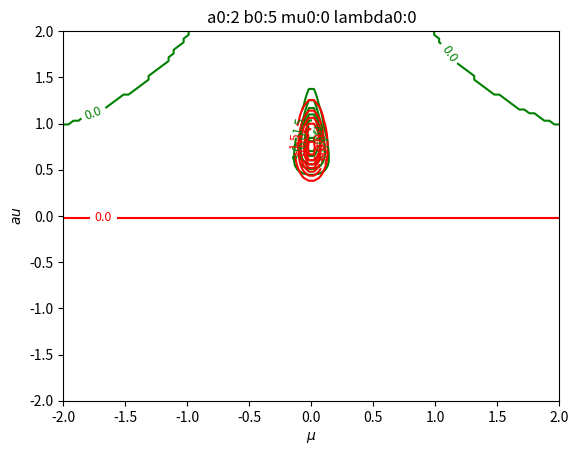

Python code for this plot:
import numpy as np
from scipy.stats import norm
from scipy.stats import gamma
import matplotlib.pyplot as plt
from numpy import random

#using variational distribution 
def vari_post(mu_n,labda_n,a_n,b_n,mu,tau):
	p1 = norm(mu_n, 1 / labda_n).pdf(mu)
	p2 = gamma.pdf(tau, a_n, loc = 0, scale = 1/b_n)

	return p1*p2


def exact_post(mu_s,labda_s,a_s,b_s,mu,tau):
	var = 1 / (labda_s*tau)
	p1 = norm(mu_s, var).pdf(mu)
	p2 = gamma.pdf(tau, a_s, loc = 0, scale = 1/b_s)
	return p1*p2


def calculate(labda_0,mu_0,a_0,b_0,x):
	n = len(x)
	sum_x = sum(x)
	mean_x = np.mean(x)
	sub = [i - mean_x for i in x]
	sub_square = [j**2 for j in sub]

#parameters for exact posterior
	a_s = (n + 1) / 2 + a_0
	b_s = 0.5*(sum(sub_square) + n*labda_0*(mean_x - mu_0)**2 / (n+labda_0)) + b_0
	labda_s = n + labda_0
	mu_s = (sum_x+labda_0*mu_0) / labda_s

	return a_s,b_s,labda_s,mu_s

def update(labda_0,mu_0,a_0,b_0,mu_ni,labda_ni,x):
	n = len(x)
	sum_x = sum(x)
	mean_x = np.mean(x)
	square = [i**2 for i in x]
	sum_square = sum(square)

	a_n = (n + 1) / 2 + a_0
	b_n = 0.5*(sum_square - 2*(sum_x+labda_0*mu_0)*mu_ni + (n+labda_0)*(mu_ni**2+1/labda_ni) + labda_0*mu_0**2) + b_0
	#b_n = a_n * n / sum(sub_square)
	mu_n = (sum_x + labda_0 * mu_0) / (n + labda_0)
	labda_n = (a_n/b_n) * (n + labda_0)

	return a_n,b_n,labda_n,mu_n

def dataGen(N):
	data = random.rand(N)
	data = [i - np.mean(data) for i in data]
	data = [i / np.var(data)**0.5 for i in data]

	return data


#main function:
#choose a really simple initial case
a_0 = 2
b_0 = 5
mu_0 = 0
labda_0 = 0
dim = 100
N = 20

#also simple case for update
mu_n = 0.2
labda_n = 0.2
a_n = 0.5
b_n = 0.5
iteration = 3

mu = np.linspace(-2.0, 2.0, dim)
tau = np.linspace(-2.0, 2.0, dim)
x = dataGen(N)

#calculate the exact posterior:
p_exact =  np.zeros((dim,dim), dtype=float)
a_s,b_s,labda_s,mu_s = calculate(labda_0,mu_0,a_0,b_0,x)
for i in range(dim):
	for j in range(dim):
		p_exact[i,j] = exact_post(mu_s,labda_s,a_s,b_s,mu[j],tau[i])

#update
for i in range(iteration):
	a_n,b_n,labda_n,mu_n = update(labda_0,mu_0,a_0,b_0,mu_n,labda_n,x)
#calculate the variational posterior:
p_vari =  np.zeros((dim,dim), dtype=float)
for i in range(dim):
	for j in range(dim):
		p_vari[i,j] = vari_post(mu_n,labda_n,a_n,b_n,mu[j],tau[i])

#plot
[mu_show, tau_show] = np.meshgrid(mu,tau)
plt.figure()
exact_posterior = plt.contour(mu_show,tau_show,p_exact,colors='g')
variational_posterior = plt.contour(mu_show,tau_show,p_vari,colors='r')
plt.clabel(exact_posterior, fontsize=9, inline=1)
plt.clabel(variational_posterior, fontsize=9, inline=1)
plt.xlabel('$\mu$')
plt.ylabel('$\tau$')
plt.title('a0:{} b0:{} mu0:{} lambda0:{}'.format(a_0, b_0, mu_0,labda_0))
plt.show()


